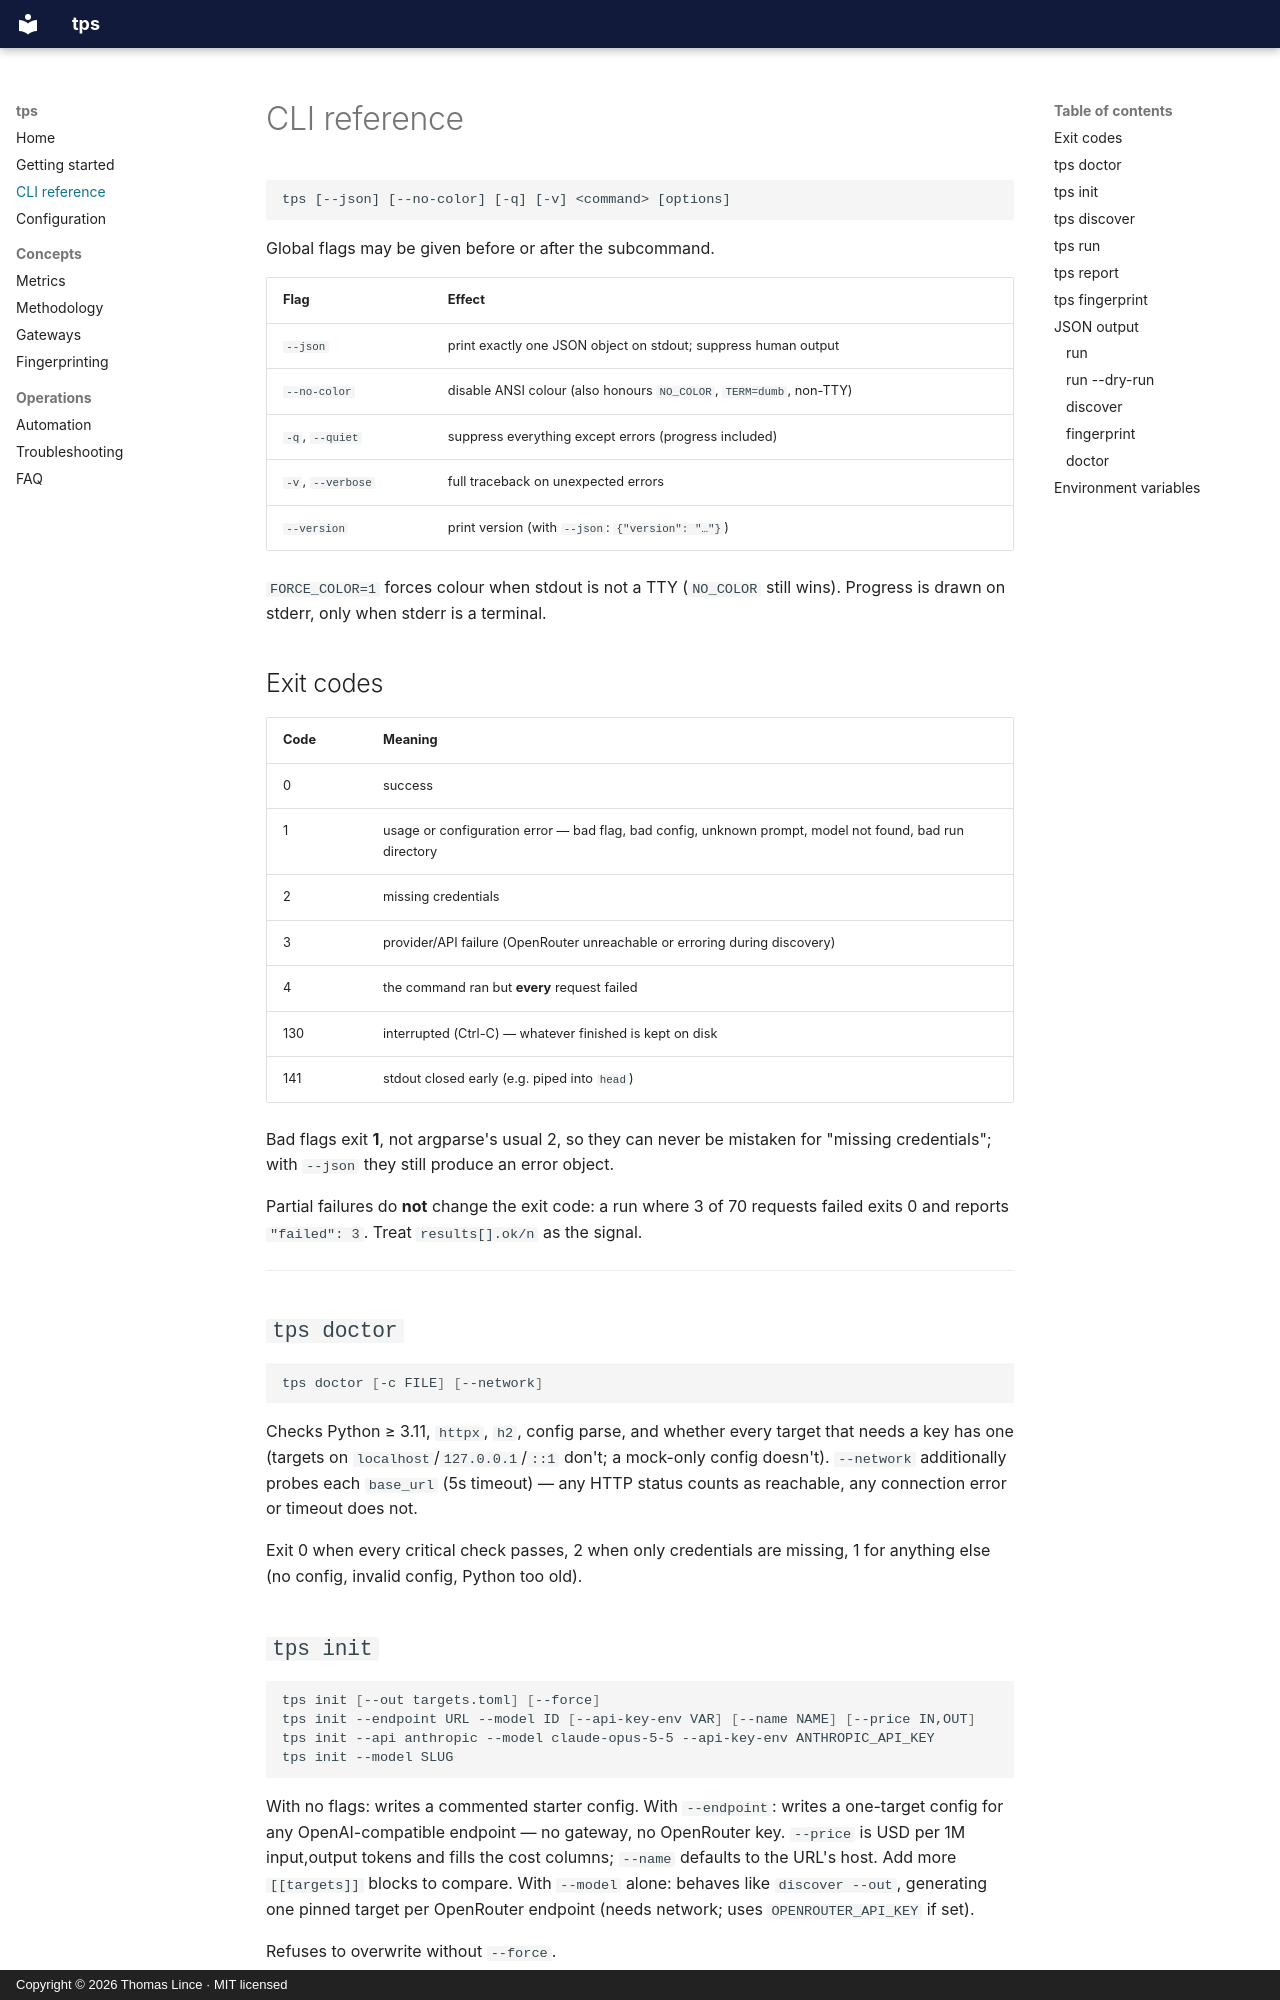

repository: teal-sea/tps-test · page: cli/index.html · generator: mkdocs · copyright: Copyright © 2026 Thomas Lince · MIT licensed

# CLI reference

```
tps [--json] [--no-color] [-q] [-v] <command> [options]
```

Global flags may be given before or after the subcommand.

| Flag | Effect |
|---|---|
| `--json` | print exactly one JSON object on stdout; suppress human output |
| `--no-color` | disable ANSI colour (also honours `NO_COLOR`, `TERM=dumb`, non-TTY) |
| `-q`, `--quiet` | suppress everything except errors (progress included) |
| `-v`, `--verbose` | full traceback on unexpected errors |
| `--version` | print version (with `--json`: `{"version": "…"}`) |

`FORCE_COLOR=1` forces colour when stdout is not a TTY (`NO_COLOR` still wins).
Progress is drawn on stderr, only when stderr is a terminal.

## Exit codes

| Code | Meaning |
|---|---|
| 0 | success |
| 1 | usage or configuration error — bad flag, bad config, unknown prompt, model not found, bad run directory |
| 2 | missing credentials |
| 3 | provider/API failure (OpenRouter unreachable or erroring during discovery) |
| 4 | the command ran but **every** request failed |
| 130 | interrupted (Ctrl-C) — whatever finished is kept on disk |
| 141 | stdout closed early (e.g. piped into `head`) |

Bad flags exit **1**, not argparse's usual 2, so they can never be mistaken for
"missing credentials"; with `--json` they still produce an error object.

Partial failures do **not** change the exit code: a run where 3 of 70 requests
failed exits 0 and reports `"failed": 3`. Treat `results[].ok/n` as the signal.

---

## `tps doctor`

```bash
tps doctor [-c FILE] [--network]
```

Checks Python ≥ 3.11, `httpx`, `h2`, config parse, and whether every target that
needs a key has one (targets on `localhost`/`127.0.0.1`/`::1` don't; a mock-only
config doesn't). `--network` additionally probes each `base_url` (5s timeout) —
any HTTP status counts as reachable, any connection error or timeout does not.

Exit 0 when every critical check passes, 2 when only credentials are missing,
1 for anything else (no config, invalid config, Python too old).

## `tps init`

```bash
tps init [--out targets.toml] [--force]
tps init --endpoint URL --model ID [--api-key-env VAR] [--name NAME] [--price IN,OUT]
tps init --api anthropic --model claude-opus-5-5 --api-key-env ANTHROPIC_API_KEY
tps init --model SLUG
```

With no flags: writes a commented starter config.
With `--endpoint`: writes a one-target config for any OpenAI-compatible
endpoint — no gateway, no OpenRouter key. `--price` is USD per 1M input,output
tokens and fills the cost columns; `--name` defaults to the URL's host. Add more
`[[targets]]` blocks to compare.
With `--model` alone: behaves like `discover --out`, generating one pinned
target per OpenRouter endpoint (needs network; uses `OPENROUTER_API_KEY` if set).

Refuses to overwrite without `--force`.

## `tps discover`

```bash
tps discover <author>/<slug> [--out FILE] [--api-key KEY]
             [--from-json FILE] [--json-out FILE]
```

Lists every endpoint serving the model with price, quantization, and context,
sorted by output price.

| Flag | Use |
|---|---|
| `--out FILE` | write a runnable config, one pinned target per endpoint tag |
| `--json-out FILE` | save the raw API payload for debugging |
| `--from-json FILE` | parse a recorded payload offline (used by tests) |
| `--api-key` | defaults to `OPENROUTER_API_KEY` |

An unknown model exits 1; OpenRouter being unreachable exits 3.
